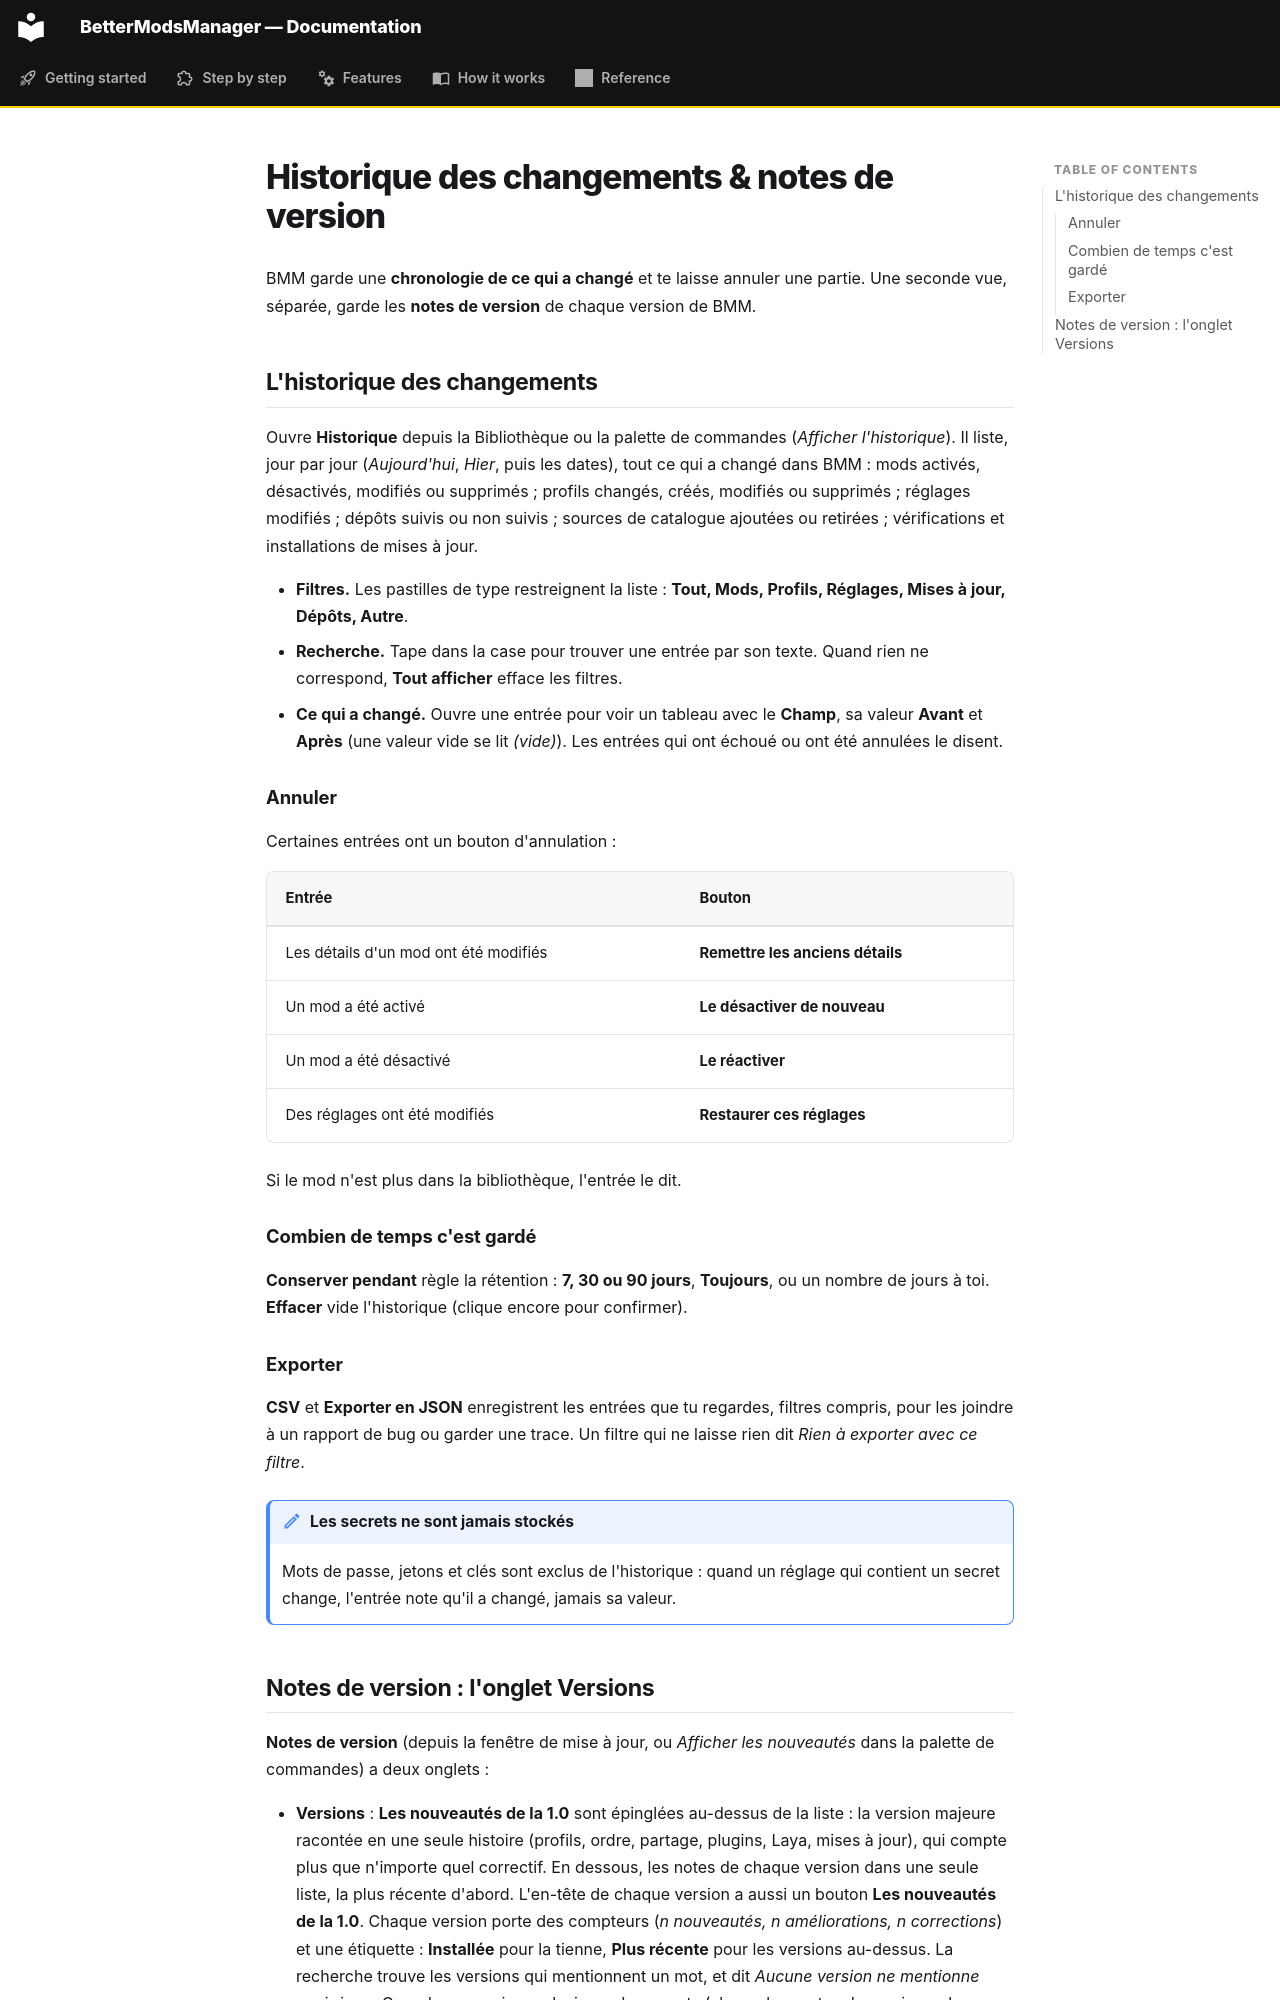

repository: FreeProject089/BMM-Docs · page: features/history.fr/index.html · generator: mkdocs

# Historique des changements & notes de version

BMM garde une **chronologie de ce qui a changé** et te laisse annuler une partie. Une seconde vue,
séparée, garde les **notes de version** de chaque version de BMM.

## L'historique des changements

Ouvre **Historique** depuis la Bibliothèque ou la palette de commandes (*Afficher l'historique*). Il
liste, jour par jour (*Aujourd'hui*, *Hier*, puis les dates), tout ce qui a changé dans BMM : mods
activés, désactivés, modifiés ou supprimés ; profils changés, créés, modifiés ou supprimés ;
réglages modifiés ; dépôts suivis ou non suivis ; sources de catalogue ajoutées ou retirées ;
vérifications et installations de mises à jour.

- **Filtres.** Les pastilles de type restreignent la liste : **Tout, Mods, Profils, Réglages, Mises à
  jour, Dépôts, Autre**.
- **Recherche.** Tape dans la case pour trouver une entrée par son texte. Quand rien ne correspond,
  **Tout afficher** efface les filtres.
- **Ce qui a changé.** Ouvre une entrée pour voir un tableau avec le **Champ**, sa valeur **Avant** et
  **Après** (une valeur vide se lit *(vide)*). Les entrées qui ont échoué ou ont été annulées le
  disent.

### Annuler

Certaines entrées ont un bouton d'annulation :

| Entrée | Bouton |
|---|---|
| Les détails d'un mod ont été modifiés | **Remettre les anciens détails** |
| Un mod a été activé | **Le désactiver de nouveau** |
| Un mod a été désactivé | **Le réactiver** |
| Des réglages ont été modifiés | **Restaurer ces réglages** |

Si le mod n'est plus dans la bibliothèque, l'entrée le dit.

### Combien de temps c'est gardé

**Conserver pendant** règle la rétention : **7, 30 ou 90 jours**, **Toujours**, ou un nombre de jours
à toi. **Effacer** vide l'historique (clique encore pour confirmer).

### Exporter

**CSV** et **Exporter en JSON** enregistrent les entrées que tu regardes, filtres compris, pour les
joindre à un rapport de bug ou garder une trace. Un filtre qui ne laisse rien dit *Rien à exporter
avec ce filtre*.

!!! note "Les secrets ne sont jamais stockés"

    Mots de passe, jetons et clés sont exclus de l'historique : quand un réglage qui contient un
    secret change, l'entrée note qu'il a changé, jamais sa valeur.
